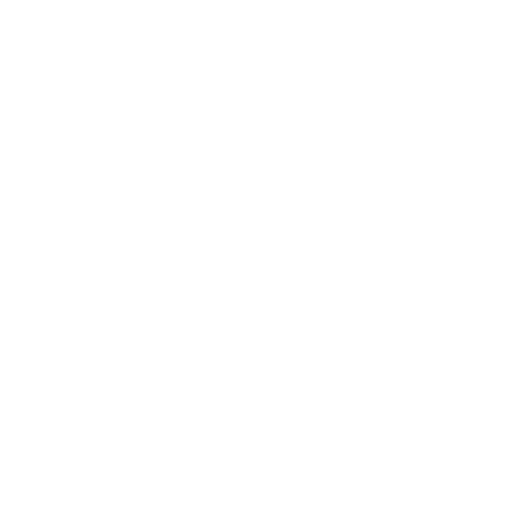
t = 0.00 s
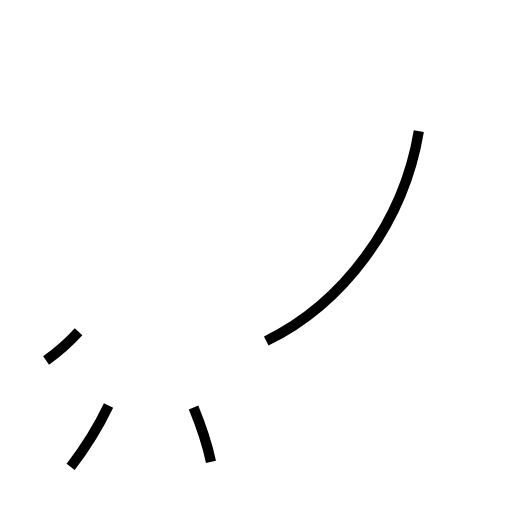
t = 1.30 s
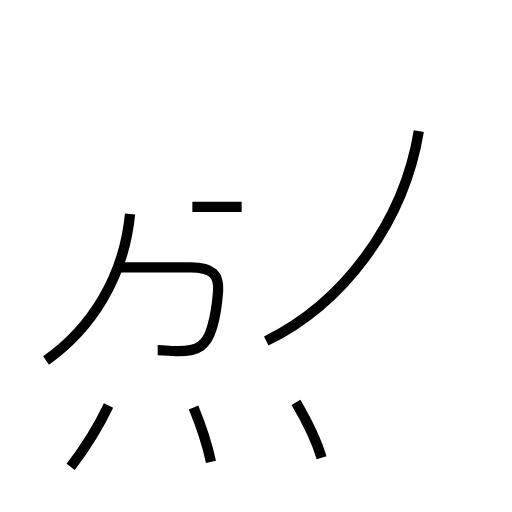
t = 2.65 s
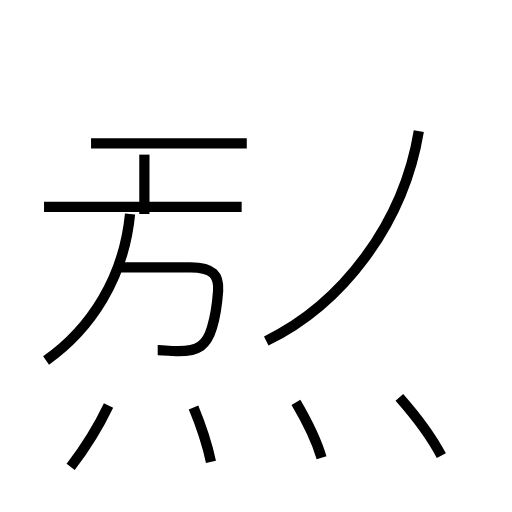
t = 3.93 s
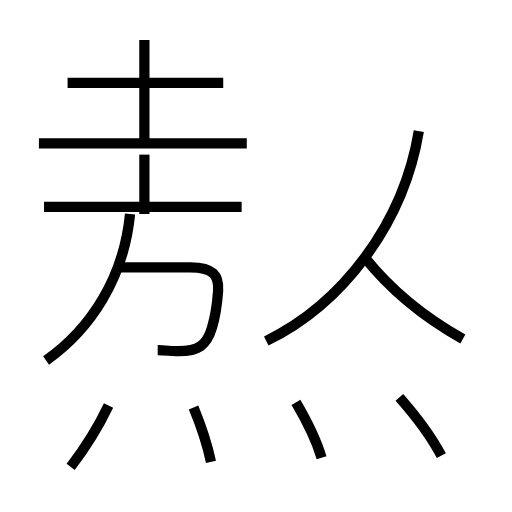
t = 5.22 s
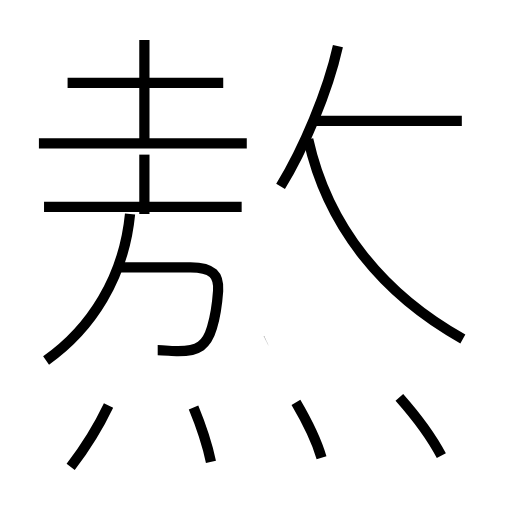
t = 6.48 s

The animated SVG that drew these frames (rendered in a browser with its animation timeline set to each time). Animation: 15 SMIL elements (animate=15); one cycle of 6.47 s.

<?xml version='1.0' encoding='utf-8'?>
<svg viewBox="0.0 -6.0 50.0 50.0" version="1.1" xmlns="http://www.w3.org/2000/svg"><rect x="-1000" y="-1000" width="2000" height="2000" stroke="white" fill="white" /><g style="fill:none;stroke:#000000;stroke-width:1"><path d="M 26.0 -10.7 C 33.4 -14.3 39.4 -22.1 40.9 -31.2 " transform="translate(0.0 38.0)" stroke-dasharray="26.29167808686699" stroke-dashoffset="26.29167808686699"><animate attributeName="stroke-dashoffset" from="26.29167808686699" to="0" dur="0.7887503426060097s" begin="0s; anim_end.end" fill="freeze" id="anim0" /></path><path d="M 6.9 1.6 C 8.2 -0.1 9.6 -2.3 10.6 -4.4 " transform="translate(0.0 38.0)" stroke-dasharray="7.060901362684551" stroke-dashoffset="7.060901362684551"><animate attributeName="stroke-dashoffset" from="7.060901362684551" to="0" dur="0.21182704088053653s" begin="anim0.end" fill="freeze" id="anim1" /></path><path d="M 20.6 1.1 C 20.2 -0.8 19.6 -2.5 18.9 -4.2 " transform="translate(0.0 38.0)" stroke-dasharray="5.574099249233526" stroke-dashoffset="5.574099249233526"><animate attributeName="stroke-dashoffset" from="5.574099249233526" to="0" dur="0.16722297747700576s" begin="anim1.end" fill="freeze" id="anim2" /></path><path d="M 4.5 -8.8 C 8.9 -11.9 12.1 -16.9 12.7 -23.1 " transform="translate(0.0 38.0)" stroke-dasharray="17.010967051999437" stroke-dashoffset="17.010967051999437"><animate attributeName="stroke-dashoffset" from="17.010967051999437" to="0" dur="0.5103290115599831s" begin="anim2.end" fill="freeze" id="anim3" /></path><path d="M 15.4 -9.8 C 16.1 -9.8 16.8 -9.7 17.4 -9.7 C 19.4 -9.7 20.2 -10.3 20.7 -12.0 C 21.0 -13.0 21.2 -14.2 21.3 -15.6 C 21.4 -17.1 20.8 -17.9 18.6 -17.9 L 11.3 -17.9 " transform="translate(0.0 38.0)" stroke-dasharray="21.58390240803173" stroke-dashoffset="21.58390240803173"><animate attributeName="stroke-dashoffset" from="21.58390240803173" to="0" dur="0.6475170722409519s" begin="anim3.end" fill="freeze" id="anim4" /></path><path d="M 31.4 0.7 C 30.9 -1.0 29.9 -3.0 28.9 -4.7 " transform="translate(0.0 38.0)" stroke-dasharray="5.964207264627189" stroke-dashoffset="5.964207264627189"><animate attributeName="stroke-dashoffset" from="5.964207264627189" to="0" dur="0.17892621793881566s" begin="anim4.end" fill="freeze" id="anim5" /></path><path d="M 23.6 -23.8 L 4.3 -23.8 " transform="translate(0.0 38.0)" stroke-dasharray="19.3" stroke-dashoffset="19.3"><animate attributeName="stroke-dashoffset" from="19.3" to="0" dur="0.579s" begin="anim5.end" fill="freeze" id="anim6" /></path><path d="M 14.1 -23.1 L 14.1 -28.9 " transform="translate(0.0 38.0)" stroke-dasharray="5.799999999999997" stroke-dashoffset="5.799999999999997"><animate attributeName="stroke-dashoffset" from="5.799999999999997" to="0" dur="0.1739999999999999s" begin="anim6.end" fill="freeze" id="anim7" /></path><path d="M 43.1 0.5 C 42.0 -1.6 40.5 -3.5 39.0 -5.2 " transform="translate(0.0 38.0)" stroke-dasharray="7.038444819102384" stroke-dashoffset="7.038444819102384"><animate attributeName="stroke-dashoffset" from="7.038444819102384" to="0" dur="0.21115334457307153s" begin="anim7.end" fill="freeze" id="anim8" /></path><path d="M 24.1 -30.0 L 3.8 -30.0 " transform="translate(0.0 38.0)" stroke-dasharray="20.3" stroke-dashoffset="20.3"><animate attributeName="stroke-dashoffset" from="20.3" to="0" dur="0.609s" begin="anim8.end" fill="freeze" id="anim9" /></path><path d="M 21.8 -35.9 L 6.6 -35.9 " transform="translate(0.0 38.0)" stroke-dasharray="15.200000000000001" stroke-dashoffset="15.200000000000001"><animate attributeName="stroke-dashoffset" from="15.200000000000001" to="0" dur="0.456s" begin="anim9.end" fill="freeze" id="anim10" /></path><path d="M 14.1 -30.0 L 14.1 -40.1 " transform="translate(0.0 38.0)" stroke-dasharray="10.100000000000001" stroke-dashoffset="10.100000000000001"><animate attributeName="stroke-dashoffset" from="10.100000000000001" to="0" dur="0.30300000000000005s" begin="anim10.end" fill="freeze" id="anim11" /></path><path d="M 45.2 -10.9 C 37.5 -15.2 32.0 -21.8 30.1 -30.4 " transform="translate(0.0 38.0)" stroke-dasharray="25.441108696938315" stroke-dashoffset="25.441108696938315"><animate attributeName="stroke-dashoffset" from="25.441108696938315" to="0" dur="0.7632332609081495s" begin="anim11.end" fill="freeze" id="anim12" /></path><path d="M 27.4 -25.8 C 29.6 -29.4 32.0 -35.0 33.0 -39.5 " transform="translate(0.0 38.0)" stroke-dasharray="14.85633644148102" stroke-dashoffset="14.85633644148102"><animate attributeName="stroke-dashoffset" from="14.85633644148102" to="0" dur="0.4456900932444306s" begin="anim12.end" fill="freeze" id="anim13" /></path><path d="M 45.1 -32.2 L 30.8 -32.2" transform="translate(0.0 38.0)" stroke-dasharray="14.3" stroke-dashoffset="14.3"><animate attributeName="stroke-dashoffset" from="14.3" to="0" dur="0.429s" begin="anim13.end" fill="freeze" id="anim_end" /></path></g></svg>
